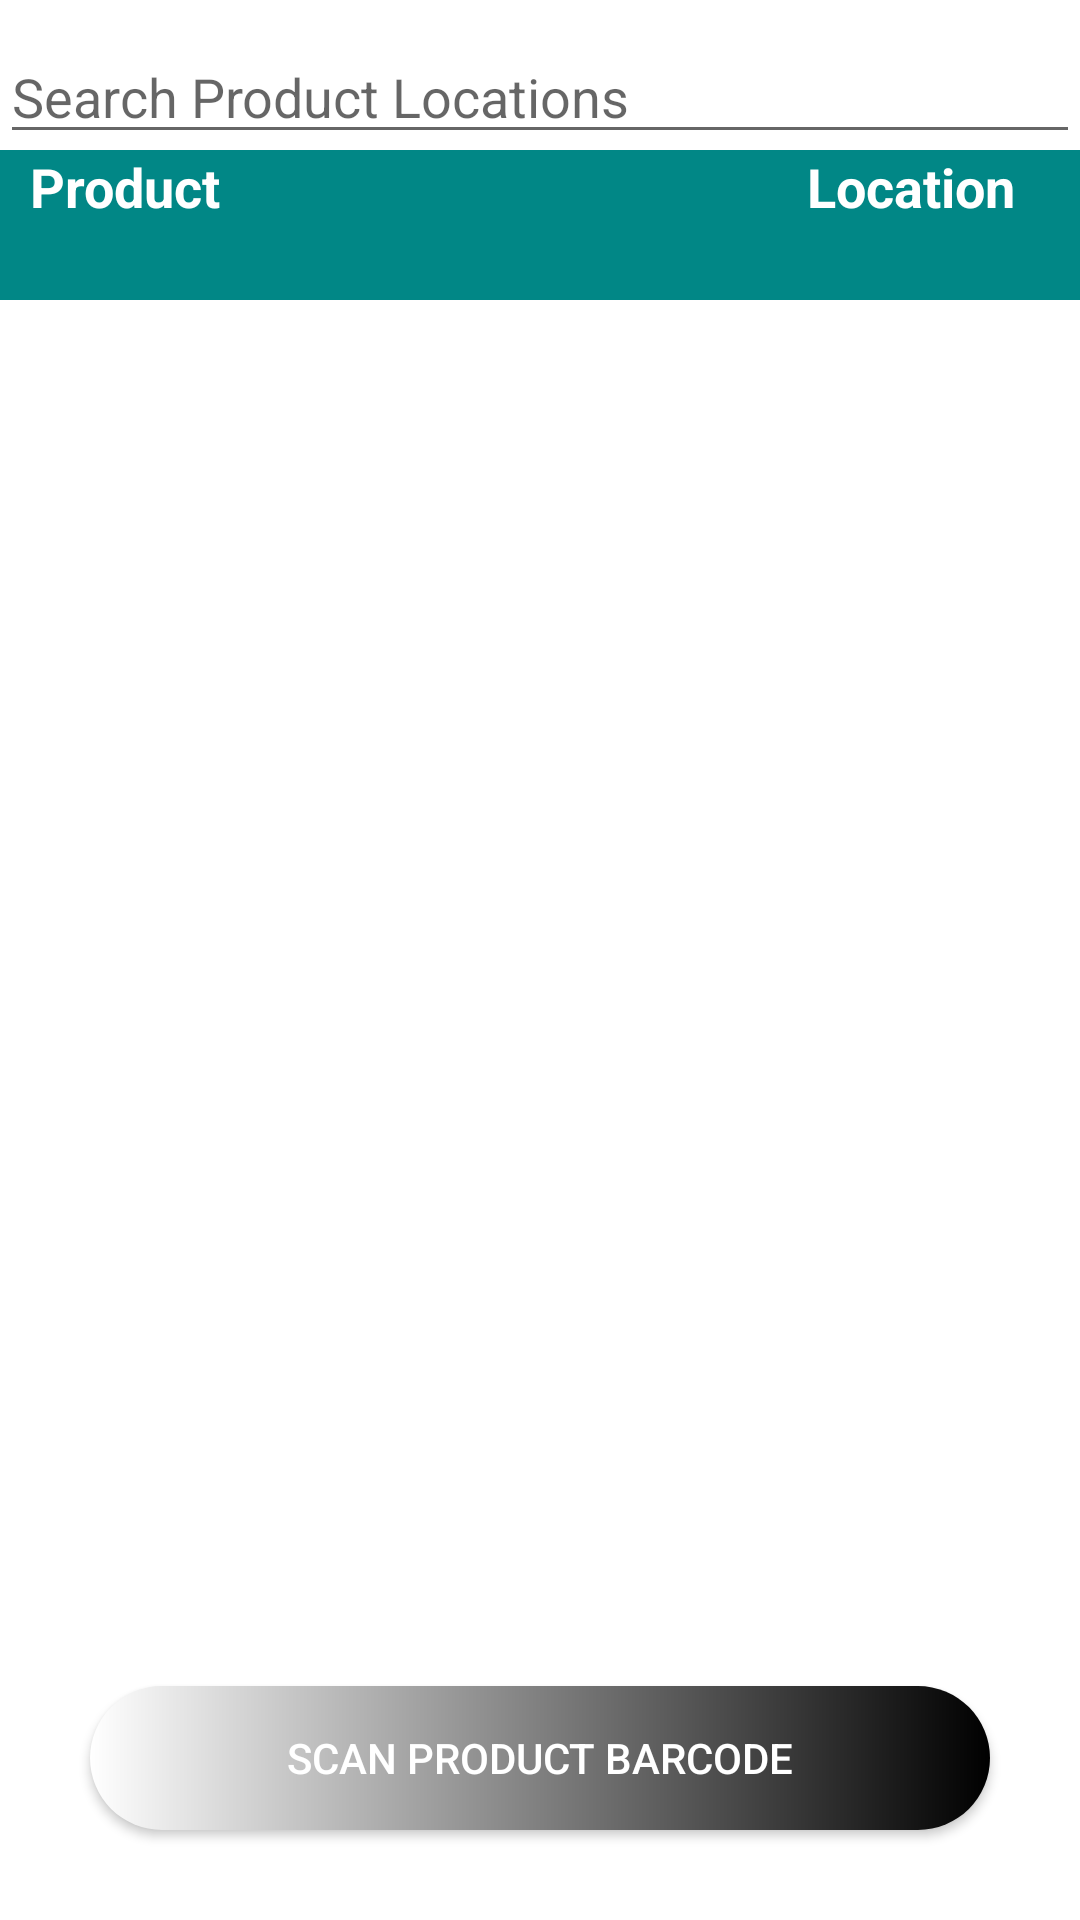

Android layout source for this screen:
<!-- AndroidManifest.xml: application theme Theme.Loginpage -->
<!-- res/layout/fragment_scan.xml -->
<?xml version="1.0" encoding="utf-8"?>
<RelativeLayout xmlns:android="http://schemas.android.com/apk/res/android"
    android:layout_width="match_parent"
    android:layout_height="wrap_content"
    android:background="@android:color/background_light"
    android:orientation="vertical">



    <EditText
        android:layout_width="match_parent"
        android:layout_height="wrap_content"
        android:id="@+id/ed_tv_location_products"
        android:textColor="@color/black"
        android:hint="Search Product Locations"
        android:layout_marginVertical="10dp"
        >
    </EditText>
    <LinearLayout
        android:layout_width="match_parent"
        android:id="@+id/headerpanel"
        android:layout_height="50dp"
        android:background="@color/teal_700"
        android:orientation="horizontal"
        android:layout_marginVertical="50dp"
        android:gravity="left"
        >
        <TextView
            android:layout_width="wrap_content"
            android:layout_height="wrap_content"
            android:textSize="18dp"
            android:gravity="center"
            android:textStyle="bold"
            android:textColor="#fff"
            android:layout_marginLeft="10dp"
            android:text="Product"
            android:layout_gravity="left"/>

        <TextView
            android:layout_width="450dp"
            android:layout_height="wrap_content"
            android:layout_gravity="right"
            android:layout_marginLeft="5dp"
            android:gravity="right"
            android:text="Location"
            android:textColor="#fff"
            android:textSize="18dp"
            android:textAlignment="center"
            android:textStyle="bold" />
    </LinearLayout>


    <androidx.recyclerview.widget.RecyclerView
        android:layout_width="match_parent"
        android:layout_height="250dp"
        android:id="@+id/location_prod_recyclerview1"
        android:background="@color/white"
        android:scrollbars="vertical"
        android:layout_marginVertical="100dp"
        >
    </androidx.recyclerview.widget.RecyclerView>



    <Button
        android:id="@+id/btn_scan"
        android:layout_width="match_parent"
        android:layout_height="wrap_content"
        android:layout_alignParentBottom="true"
        android:layout_centerHorizontal="true"
        android:layout_marginHorizontal="30dp"
        android:layout_marginVertical="30dp"
        android:layout_marginBottom="135dp"
        android:background="@drawable/button_bg"
        android:text="Scan Product Barcode"
        android:textColor="@color/white" />


</RelativeLayout>
<!-- resources referenced by this layout -->
<resources>
  <!-- drawable button_bg (drawable) -->
  <?xml version="1.0" encoding="utf-8"?>
  <shape xmlns:android="http://schemas.android.com/apk/res/android">
      <gradient
          android:startColor="@color/white"
          android:endColor="@color/black"
          >
  
      </gradient>
      <corners android:radius="100dp">
      </corners>
  </shape>
  <style name="Theme.Loginpage" parent="Theme.MaterialComponents.DayNight.DarkActionBar">
          
          <item name="colorPrimary">@color/purple_500</item>
          <item name="colorPrimaryVariant">@color/purple_700</item>
          <item name="colorOnPrimary">@color/white</item>
          
          <item name="colorSecondary">@color/teal_200</item>
          <item name="colorSecondaryVariant">@color/teal_700</item>
          <item name="colorOnSecondary">@color/black</item>
          
          <item name="android:statusBarColor" tools:targetApi="l">?attr/colorPrimaryVariant</item>
          
      </style>
  <!-- not gathered from this repository: default colours our renderer supplied (Android Studio template values) -->
  <color name="purple_500">#FF6200EE</color>
  <color name="purple_700">#FF3700B3</color>
  <color name="teal_200">#FF03DAC5</color>
  <color name="teal_700">#FF018786</color>
  <color name="black">#FF000000</color>
  <color name="white">#FFFFFFFF</color>
</resources>
